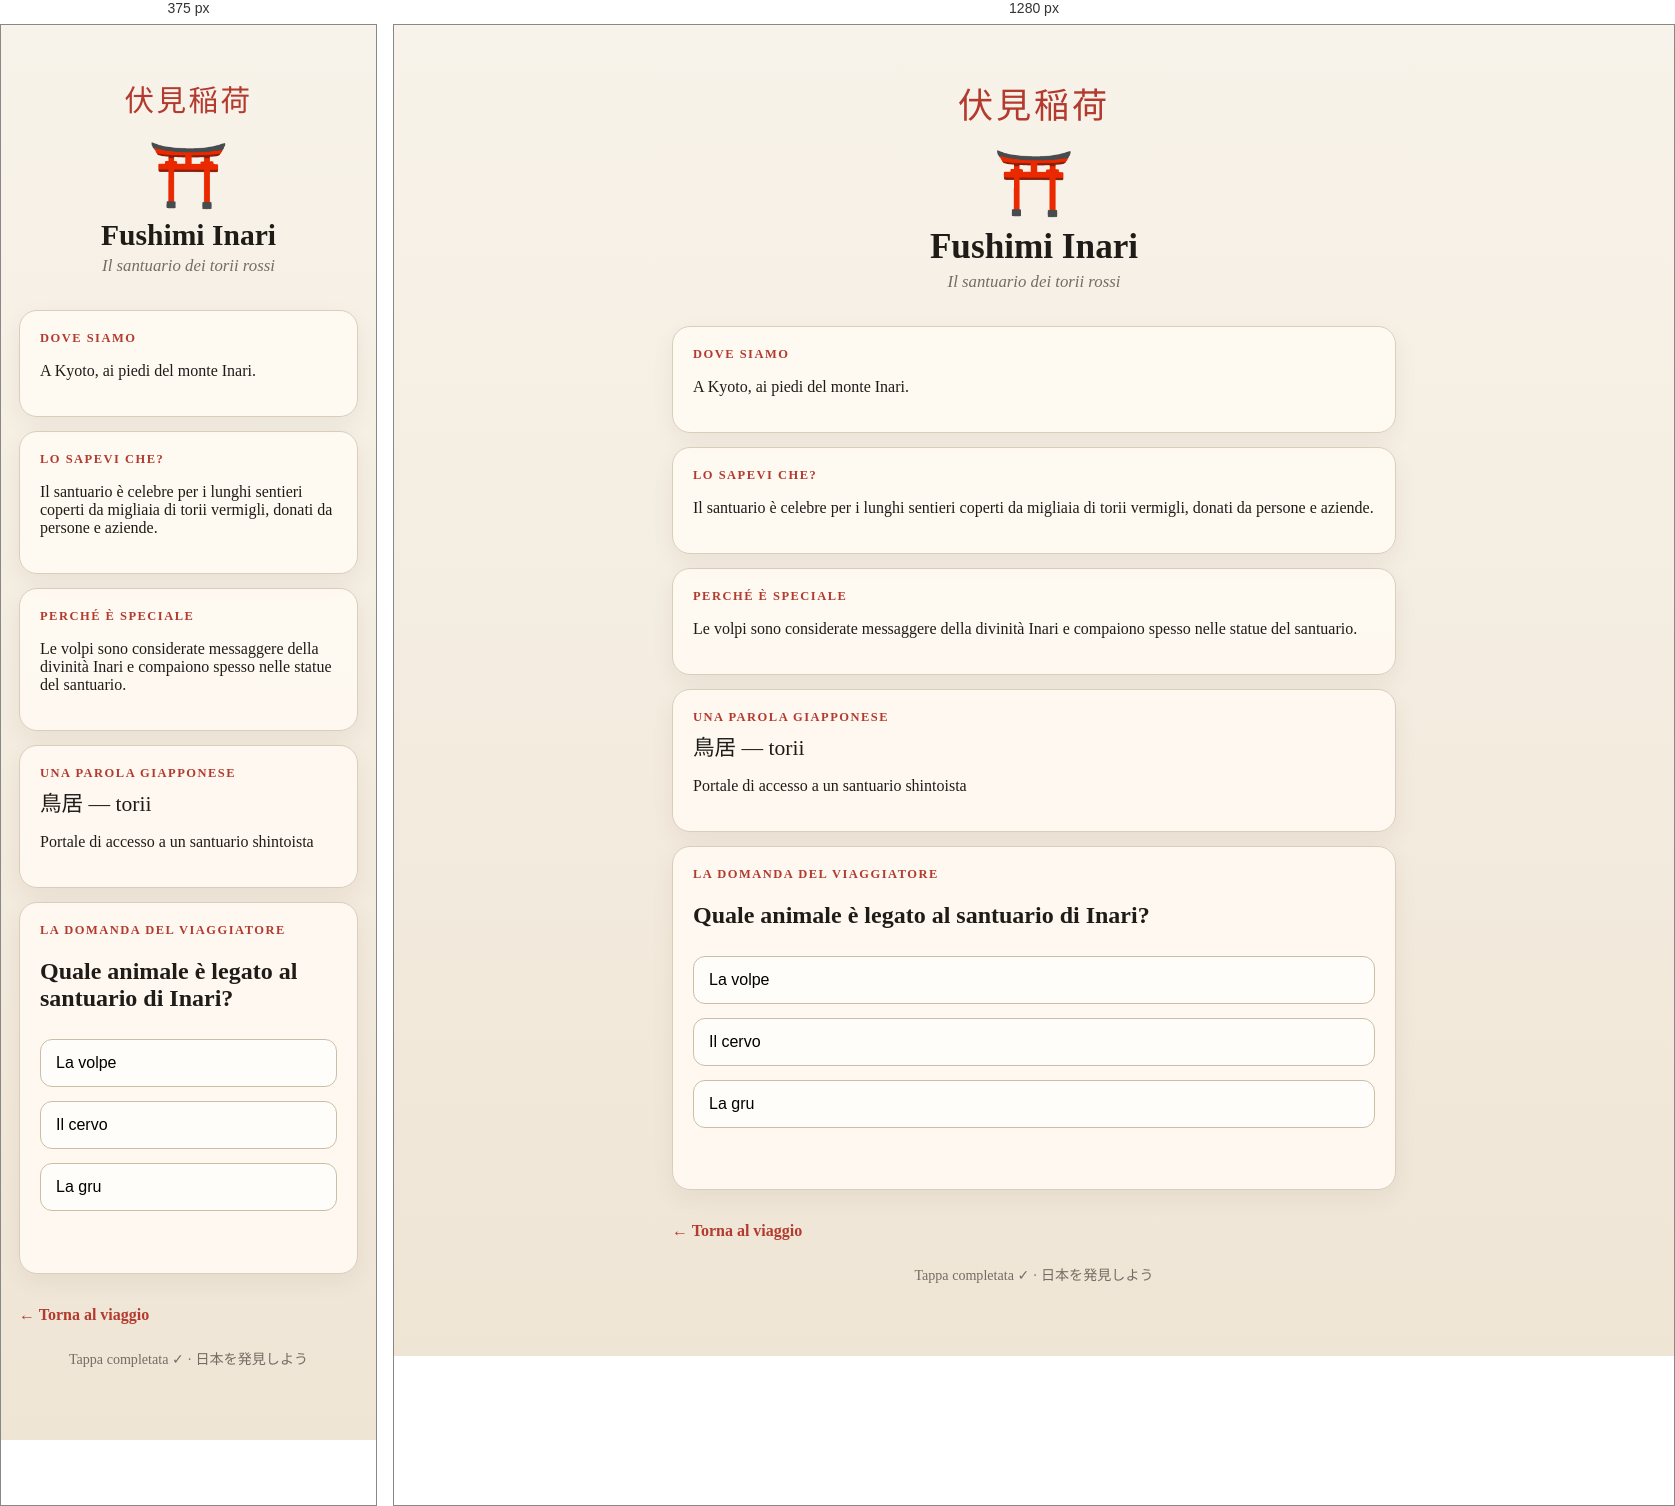
Rendered at 375 px and 1280 px, left to right.

<!-- file: index.html -->
<!doctype html>
<html lang="it">
<head>
<meta charset="utf-8">
<meta name="viewport" content="width=device-width,initial-scale=1">
<title>Fushimi Inari · Viaggio in Giappone</title>
<link rel="stylesheet" href="../style.css">
<script src="../script.js" defer></script>
</head>
<body>
<div class="wrap">
  <div class="hero">
    <div class="jp">伏見稲荷</div>
    <div class="symbol">⛩️</div>
    <h1>Fushimi Inari</h1>
    <div class="subtitle">Il santuario dei torii rossi</div>
  </div>

  <div class="card"><div class="label">Dove siamo</div><p>A Kyoto, ai piedi del monte Inari.</p></div>
  <div class="card"><div class="label">Lo sapevi che?</div><p>Il santuario è celebre per i lunghi sentieri coperti da migliaia di torii vermigli, donati da persone e aziende.</p></div>
  <div class="card"><div class="label">Perché è speciale</div><p>Le volpi sono considerate messaggere della divinità Inari e compaiono spesso nelle statue del santuario.</p></div>
  <div class="card"><div class="label">Una parola giapponese</div><div class="word">鳥居 — torii</div><p>Portale di accesso a un santuario shintoista</p></div>
  <div class="card quiz" data-correct-text="La volpe">
    <div class="label">La domanda del viaggiatore</div>
    <h2>Quale animale è legato al santuario di Inari?</h2>
    <button onclick="checkAnswer(this, true)">La volpe</button><button onclick="checkAnswer(this, false)">Il cervo</button><button onclick="checkAnswer(this, false)">La gru</button>
    <div class="result"></div>
  </div>

  <a class="back" href="../">← Torna al viaggio</a>
  <div class="footer">Tappa completata ✓ · 日本を発見しよう</div>
</div>
</body>
</html>

/* @media block from style.css */
@media (max-width:520px){
  h1{font-size:1.85rem}
  .jp{font-size:1.85rem}
}